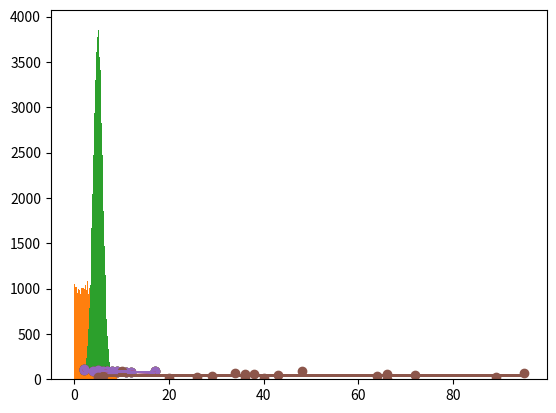

Source code (Python):
# What are Percentiles?
# Percentiles are used in statistics to give you a number that describes the value that a given percent of the values are lower than.
# Example: Let's say we have an array of the ages of all the people that lives in a street.

import numpy
ages = [5,31,43,48,50,41,7,11,15,39,80,82,32,2,8,6,25,36,27,61,31]
x = numpy.percentile(ages, 75)
print(x)
#Answer:   43.0 
print()

import numpy
ages = [5,31,43,48,50,41,7,11,15,39,80,82,32,2,8,6,25,36,27,61,31]
x = numpy.percentile(ages, 90)
print(x)
#Answer:   61.0  
print()

# Data Distribution
# Earlier in this tutorial we have worked with very small amounts of data in our examples, just to understand the different concepts.
# In the real world, the data sets are much bigger, but it can be difficult to gather real world data, at least at an early stage of a project.

#Create an array containing 250 random floats between 0 and 5:
import numpy
x = numpy.random.uniform(0.0, 5.0, 250)
print(x)
#Answer:   [2.51914675 4.25593242 1.70996888 2.59532988 1.8764142  1.92012275  2.91690949 0.52829797 4.79250388 2.89169523]
print()

#Create an array containing 250 random floats between 0 and 5: (Histogram)
import numpy
import matplotlib.pyplot as plt
x = numpy.random.uniform(0.0, 5.0, 25)
plt.hist(x, 5)
plt.show() 
# Histogram Explained
# Which gives us this result:
#     52 values are between 0 and 1
#     48 values are between 1 and 2
#     49 values are between 2 and 3
#     51 values are between 3 and 4
#     50 values are between 4 and 5
print()

# Create an array with 100000 random numbers, and display them using a histogram with 100 bars:
import numpy
import matplotlib.pyplot as plt
x = numpy.random.uniform(0.0, 5.0, 100000)
plt.hist(x, 100)
plt.show() 
print()


# Normal Data Distribution
# In the previous chapter we learned how to create a completely random array, of a given size, and between two given values.
# In this chapter we will learn how to create an array where the values are concentrated around a given value.
# In probability theory this kind of data distribution is known as the normal data distribution, or the Gaussian data distribution,
#  after the mathematician Carl Friedrich Gauss who came up with the formula of this data distribution.

import numpy
import matplotlib.pyplot as plt
x = numpy.random.normal(5.0, 1.0, 100000)
plt.hist(x, 100)
plt.show() 
print()
# We use the array from the numpy.random.normal() method, with 100000 values,  to draw a histogram with 100 bars.
# We specify that the mean value is 5.0, and the standard deviation is 1.0.
# Meaning that the values should be concentrated around 5.0, and rarely further away than 1.0 from the mean.
# And as you can see from the histogram, most values are between 4.0 and 6.0, with a top at approximately 5.0.

#Scatter Plot

# The Matplotlib module has a method for drawing scatter plots, 
# it needs two arrays of the same length, one for the values of the x-axis, and one for the values of the y-axis:

import matplotlib.pyplot as plt
x = [5,7,8,7,2,17,2,9,4,11,12,9,6]
y = [99,86,87,88,111,86,103,87,94,78,77,85,86]
plt.scatter(x, y)
plt.show()

# Let us create two arrays that are both filled with 1000 random numbers from a normal data distribution.
# The first array will have the mean set to 5.0 with a standard deviation of 1.0.
# The second array will have the mean set to 10.0 with a standard deviation of 2.0:

import numpy
import matplotlib.pyplot as plt
x = numpy.random.normal(5.0, 1.0, 1000)
y = numpy.random.normal(10.0, 2.0, 1000)
plt.scatter(x, y)
plt.show()
print()

# Linear Regression
# The term regression is used when you try to find the relationship between variables.
# In Machine Learning, and in statistical modeling, that relationship is used to predict the outcome of future events.
# Linear regression uses the relationship between the data-points to draw a straight line through all them.
# This line can be used to predict future values.

# In the example below, the x-axis represents age, and the y-axis represents speed. 
# We have registered the age and speed of 13 cars as they were passing a tollbooth. Let us see if the data we collected could be used in a linear regression:
import matplotlib.pyplot as plt
x = [5,7,8,7,2,17,2,9,4,11,12,9,6]
y = [99,86,87,88,111,86,103,87,94,78,77,85,86]
plt.scatter(x, y)
plt.show() 
print()


import matplotlib.pyplot as plt
from scipy import stats
x = [5,7,8,7,2,17,2,9,4,11,12,9,6]
y = [99,86,87,88,111,86,103,87,94,78,77,85,86]
slope, intercept, r, p, std_err = stats.linregress(x, y)
def myfunc(x):
  return slope * x + intercept
mymodel = list(map(myfunc, x))
plt.scatter(x, y)
plt.plot(x, mymodel)
plt.show() 
# mport the modules you need.
# You can learn about the Matplotlib module in our Matplotlib Tutorial.
# You can learn about the SciPy module in our SciPy Tutorial.
# import matplotlib.pyplot as plt
# from scipy import stats
# Create the arrays that represent the values of the x and y axis:
# x = [5,7,8,7,2,17,2,9,4,11,12,9,6]
# y = [99,86,87,88,111,86,103,87,94,78,77,85,86]
# Execute a method that returns some important key values of Linear Regression:
# slope, intercept, r, p, std_err = stats.linregress(x, y)
# Create a function that uses the slope and intercept values to return a new value. This new value represents where on the y-axis the corresponding x value will be placed:
# def myfunc(x):
#   return slope * x + intercept
# Run each value of the x array through the function. This will result in a new array with new values for the y-axis:
# mymodel = list(map(myfunc, x))
# Draw the original scatter plot:
# plt.scatter(x, y)
# Draw the line of linear regression:
# plt.plot(x, mymodel)
# Display the diagram:
print()

#How well does my data fit in a linear regression?
x = [5,7,8,7,2,17,2,9,4,11,12,9,6]
y = [99,86,87,88,111,86,103,87,94,78,77,85,86]
slope, intercept, r, p, std_err = stats.linregress(x, y)
print(r)
#Answer:   -0.758591524376155 
print()

# Predict Future Values
# Now we can use the information we have gathered to predict future values.
# Example: Let us try to predict the speed of a 10 years old car.
# To do so, we need the same myfunc() function from the example above:
from scipy import stats
x = [5,7,8,7,2,17,2,9,4,11,12,9,6]
y = [99,86,87,88,111,86,103,87,94,78,77,85,86]
slope, intercept, r, p, std_err = stats.linregress(x, y)
def myfunc(x):
  return slope * x + intercept
speed = myfunc(10)
mymodel = list(map(myfunc, x))
print(speed) 
plt.scatter(x, y)
plt.plot(x, mymodel)
plt.show() 
#Answer:   85.59308314937454 
print()

#Let us create an example where linear regression would not be the best method to predict future values.
#These values for the x- and y-axis should result in a very bad fit for linear regression:
import matplotlib.pyplot as plt
from scipy import stats
x = [89,43,36,36,95,10,66,34,38,20,26,29,48,64,6,5,36,66,72,40]
y = [21,46,3,35,67,95,53,72,58,10,26,34,90,33,38,20,56,2,47,15]
slope, intercept, r, p, std_err = stats.linregress(x, y)
def myfunc(x):
  return slope * x + intercept
mymodel = list(map(myfunc, x))
plt.scatter(x, y)
plt.plot(x, mymodel)
plt.show()
print()

#You should get a very low r value.
import numpy
from scipy import stats
x = [89,43,36,36,95,10,66,34,38,20,26,29,48,64,6,5,36,66,72,40]
y = [21,46,3,35,67,95,53,72,58,10,26,34,90,33,38,20,56,2,47,15]
slope, intercept, r, p, std_err = stats.linregress(x, y)
print(r)
#Answer:   0.01331814154297491
print()